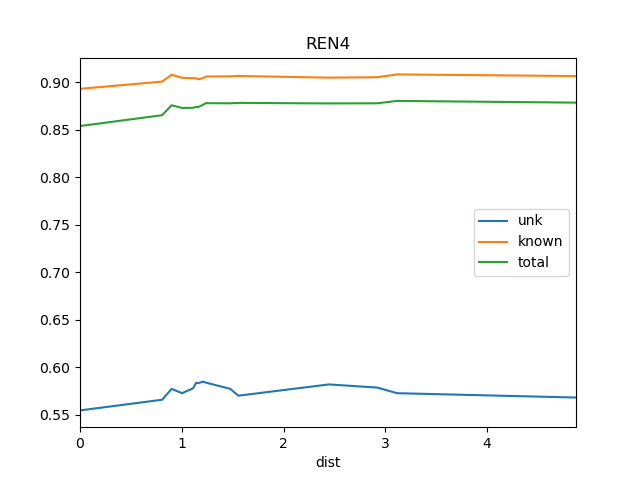

Values plotted in this chart, from the file beside it:
dist, known, total, train_docs, unk
0.0, 0.8932, 0.854, {'REN2', 'REN1', 'REN3'}, 0.5548
0.8069, 0.9008, 0.8655, {'REN2', 'REN6', 'REN5', 'REN1', 'REN3'}, 0.566
0.9, 0.9081, 0.8759, {'REN7', 'REN2', 'REN6', 'REN5', 'REN1',…, 0.5774
1.003, 0.9048, 0.8731, {'REN7', 'REN2', 'REN6', 'REN5', 'St2', …, 0.5729
1.112, 0.9044, 0.8733, {'REN7', 'REN2', 'REN6', 'REN5', 'St2', …, 0.5781
1.141, 0.9043, 0.8742, {'REN7', 'REN2', 'REN6', 'REN5', 'St2', …, 0.584
1.159, 0.9032, 0.8738, {'REN7', 'REN2', 'REN6', 'REN5', 'St2', …, 0.5833
1.209, 0.9044, 0.8765, {'REN8', 'REN7', 'REN2', 'REN6', 'REN5',…, 0.5851
1.236, 0.9062, 0.8781, {'REN8', 'REN7', 'REN2', 'REN6', 'WS1', …, 0.584
1.476, 0.9064, 0.878, {'REN8', 'REN7', 'REN2', 'REN6', 'WS1', …, 0.5774
1.556, 0.9068, 0.8784, {'REN7', 'REN2', 'REN9', 'REN12', 'REN6'…, 0.5702
2.446, 0.905, 0.8779, {'REN5', 'BS1', 'DSR', 'REN7', 'REN6', '…, 0.5821
2.92, 0.9054, 0.878, {'REN5', 'BS1', 'DSR', 'REN7', 'REN6', '…, 0.5788
3.115, 0.9084, 0.8805, {'REN5', 'BS1', 'DSR', 'REN7', 'REN6', '…, 0.5729
4.873, 0.9066, 0.8787, {'Ko', 'REN5', 'BS1', 'DSR', 'REN7', 'RE…, 0.5683
